Labelled photos from "bloodmnist", an image-classification folder in BhavaniSankarRS/emperical-analysis. The possible labels are: basophil, eosinophil, erythroblast, immature granulocytes(myelocytes, metamyelocytes and promyelocytes), lymphocyte, monocyte, neutrophil, platelet.

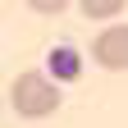
Label: platelet

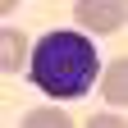
Label: lymphocyte

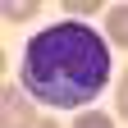
Label: monocyte

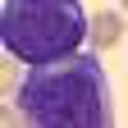
Label: immature granulocytes(myelocytes, metamyelocytes and promyelocytes)

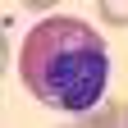
Label: eosinophil

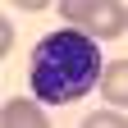
Label: basophil
